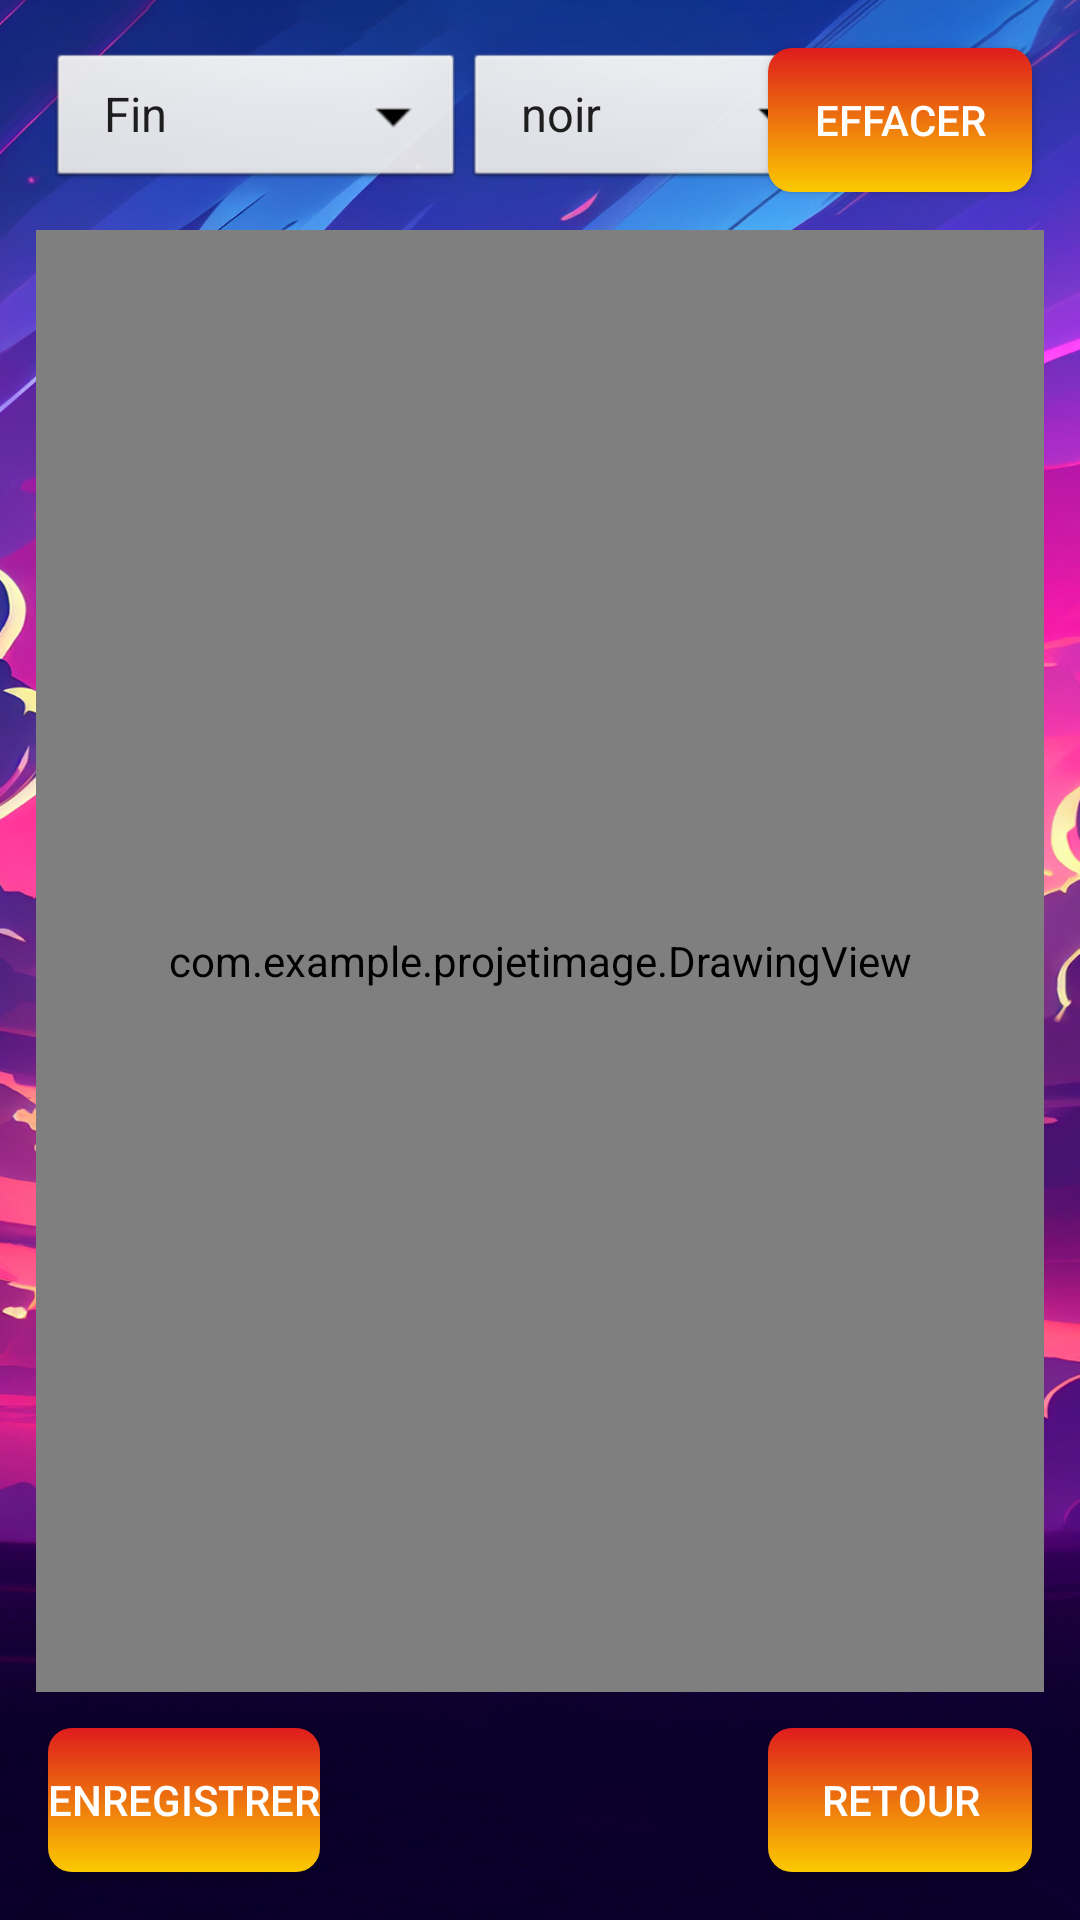

Layout XML and referenced resources for this Android screen:
<!-- AndroidManifest.xml: application theme Theme.ProjetImage -->
<!-- res/layout/activity_drawing.xml -->
<?xml version="1.0" encoding="utf-8"?>
<RelativeLayout xmlns:android="http://schemas.android.com/apk/res/android"
    xmlns:tools="http://schemas.android.com/tools"
    android:layout_width="match_parent"
    android:layout_height="match_parent"
    tools:context=".DrawingActivity"
    android:background="@drawable/cbo">


    <Spinner
        android:id="@+id/spinner_thickness"
        android:layout_width="wrap_content"
        android:layout_height="wrap_content"
        android:layout_marginStart="16dp"
        android:layout_marginTop="16dp"
        android:background="@android:drawable/btn_dropdown"
        android:entries="@array/thickness_options" />
    <Spinner
        android:id="@+id/spinner_color"
        android:layout_width="wrap_content"
        android:layout_height="wrap_content"
        android:layout_toEndOf="@id/spinner_thickness"
        android:layout_marginTop="16dp"
        android:layout_marginEnd="16dp"
        android:background="@android:drawable/btn_dropdown"
        android:entries="@array/col"/>
    <Button
        android:id="@+id/button_clear"
        android:layout_width="wrap_content"
        android:layout_height="wrap_content"
        android:text="Effacer"
        android:background="@drawable/mondrawable"
        android:textColor="@color/white"
        android:layout_alignTop="@id/spinner_thickness"
        android:layout_alignParentEnd="true"
        android:layout_marginEnd="16dp" />

    <Button
        android:id="@+id/button_back"
        android:layout_width="wrap_content"
        android:layout_height="wrap_content"
        android:text="Retour"
        android:background="@drawable/mondrawable"
        android:textColor="@color/white"
        android:layout_alignParentEnd="true"
        android:layout_alignParentBottom="true"
        android:layout_marginEnd="16dp"
        android:layout_marginBottom="16dp"/>

    <Button
        android:id="@+id/button_save"
        android:layout_width="wrap_content"
        android:layout_height="wrap_content"
        android:text="Enregistrer"
        android:background="@drawable/mondrawable"
        android:textColor="@color/white"
        android:layout_alignParentStart="true"
        android:layout_below="@id/spinner_thickness"
        android:layout_marginStart="16dp"
        android:layout_alignTop="@id/button_back"
        />

    <com.example.projetimage.DrawingView
        android:id="@+id/drawing_view"
        android:layout_width="4000dp"
        android:layout_margin="12dp"
        android:layout_height="550dp"
        android:layout_below="@id/spinner_thickness"
        android:layout_marginTop="16dp"
        android:layout_above="@id/button_back"
        android:background="@color/white" />

</RelativeLayout>
<!-- resources referenced by this layout -->
<resources>
  <string-array name="col">
          <item>noir</item>
          <item>rouge</item>
          <item>orange</item>
          <item>jaune</item>
          <item>vert</item>
          <item>bleu</item>
          <item>violet</item>
      </string-array>
  <string-array name="thickness_options">
          <item>Fin</item>
          <item>Normale</item>
          <item>Épais</item>
      </string-array>
  <color name="white">#FFFFFFFF</color>
  <!-- drawable cbo: jpg bitmap (drawable, 423272 bytes) -->
  <!-- drawable mondrawable (drawable) -->
  <?xml version="1.0" encoding="utf-8"?>
  <shape xmlns:android="http://schemas.android.com/apk/res/android">
      <gradient android:startColor="#DE1C1C" android:endColor="#FCCA00" android:angle="100"/>
      <corners android:radius="8dp"/>
  </shape>
  <style name="Theme.ProjetImage" parent="Base.Theme.ProjetImage" />
  <style name="Base.Theme.ProjetImage" parent="Theme.AppCompat.Light.NoActionBar">
          
          
      </style>
</resources>
